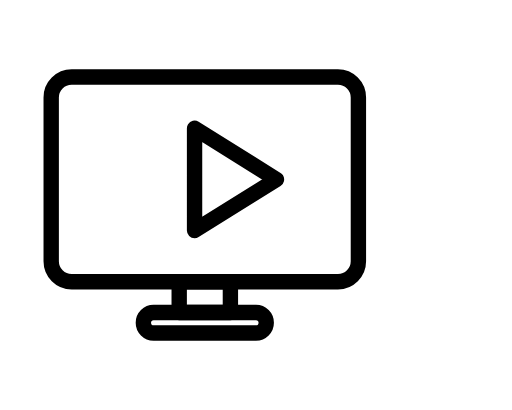
t = 0.00 s
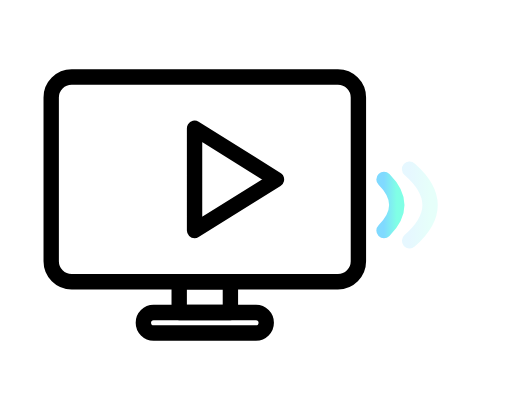
t = 0.25 s
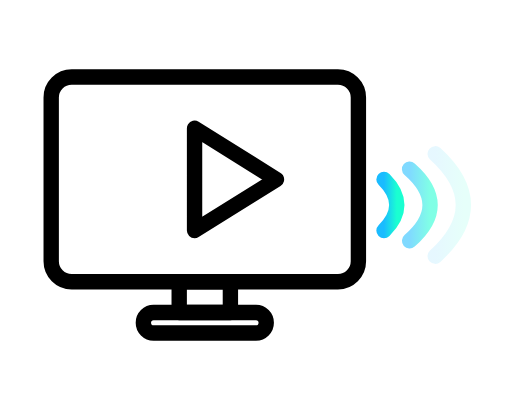
t = 0.45 s
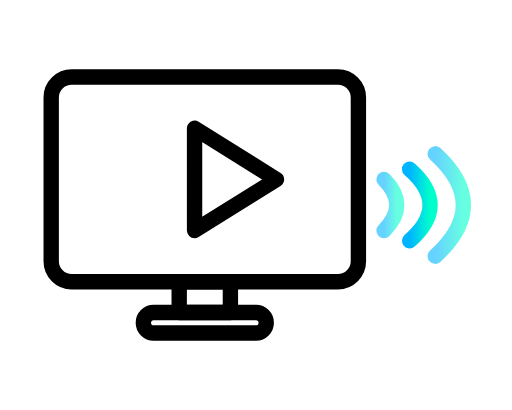
t = 0.70 s
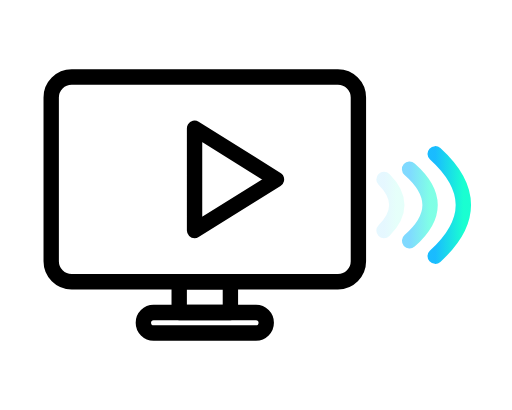
t = 0.95 s
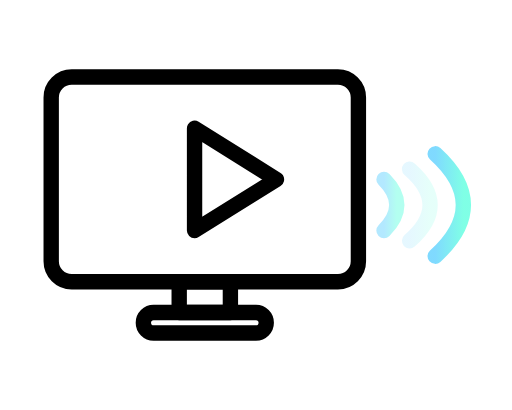
t = 1.15 s

The animated SVG that drew these frames (rendered in a browser with its animation timeline set to each time). Animation: 3 SMIL elements (animate=3); one cycle of 1.40 s, repeats indefinitely.

<svg xmlns="http://www.w3.org/2000/svg" viewBox="0 0 100 80" width="120" height="96" stroke-linecap="round" stroke-linejoin="round" fill="none">
  <!-- Monitor frame -->
  <rect x="10" y="15" width="60" height="40" rx="4" ry="4" stroke="#000" stroke-width="3"/>
  <!-- Stand -->
  <rect x="35" y="55" width="10" height="6" fill="none" stroke="#000" stroke-width="3"/>
  <rect x="28" y="61" width="24" height="4" rx="2" fill="none" stroke="#000" stroke-width="3"/>

  <!-- Play triangle -->
  <polygon points="38,25 38,45 54,35" fill="none" stroke="#000" stroke-width="3"/>

  <!-- Real-time wave animations -->
  <g stroke-width="3" stroke="url(#waveGradient)">
    <defs>
      <linearGradient id="waveGradient" x1="0" y1="0" x2="1" y2="0">
        <stop offset="0%" stop-color="#00b4ff"/>
        <stop offset="100%" stop-color="#00ffcc"/>
      </linearGradient>
    </defs>

    <!-- Inner wave -->
    <path d="M75 35 q5 5 0 10" opacity="0">
      <animate attributeName="opacity" values="0;1;0" dur="1s" begin="0s" repeatCount="indefinite"/>
    </path>

    <!-- Middle wave -->
    <path d="M80 33 q8 7 0 14" opacity="0">
      <animate attributeName="opacity" values="0;1;0" dur="1s" begin="0.2s" repeatCount="indefinite"/>
    </path>

    <!-- Outer wave -->
    <path d="M85 30 q11 10 0 20" opacity="0">
      <animate attributeName="opacity" values="0;1;0" dur="1s" begin="0.4s" repeatCount="indefinite"/>
    </path>
  </g>
</svg>
